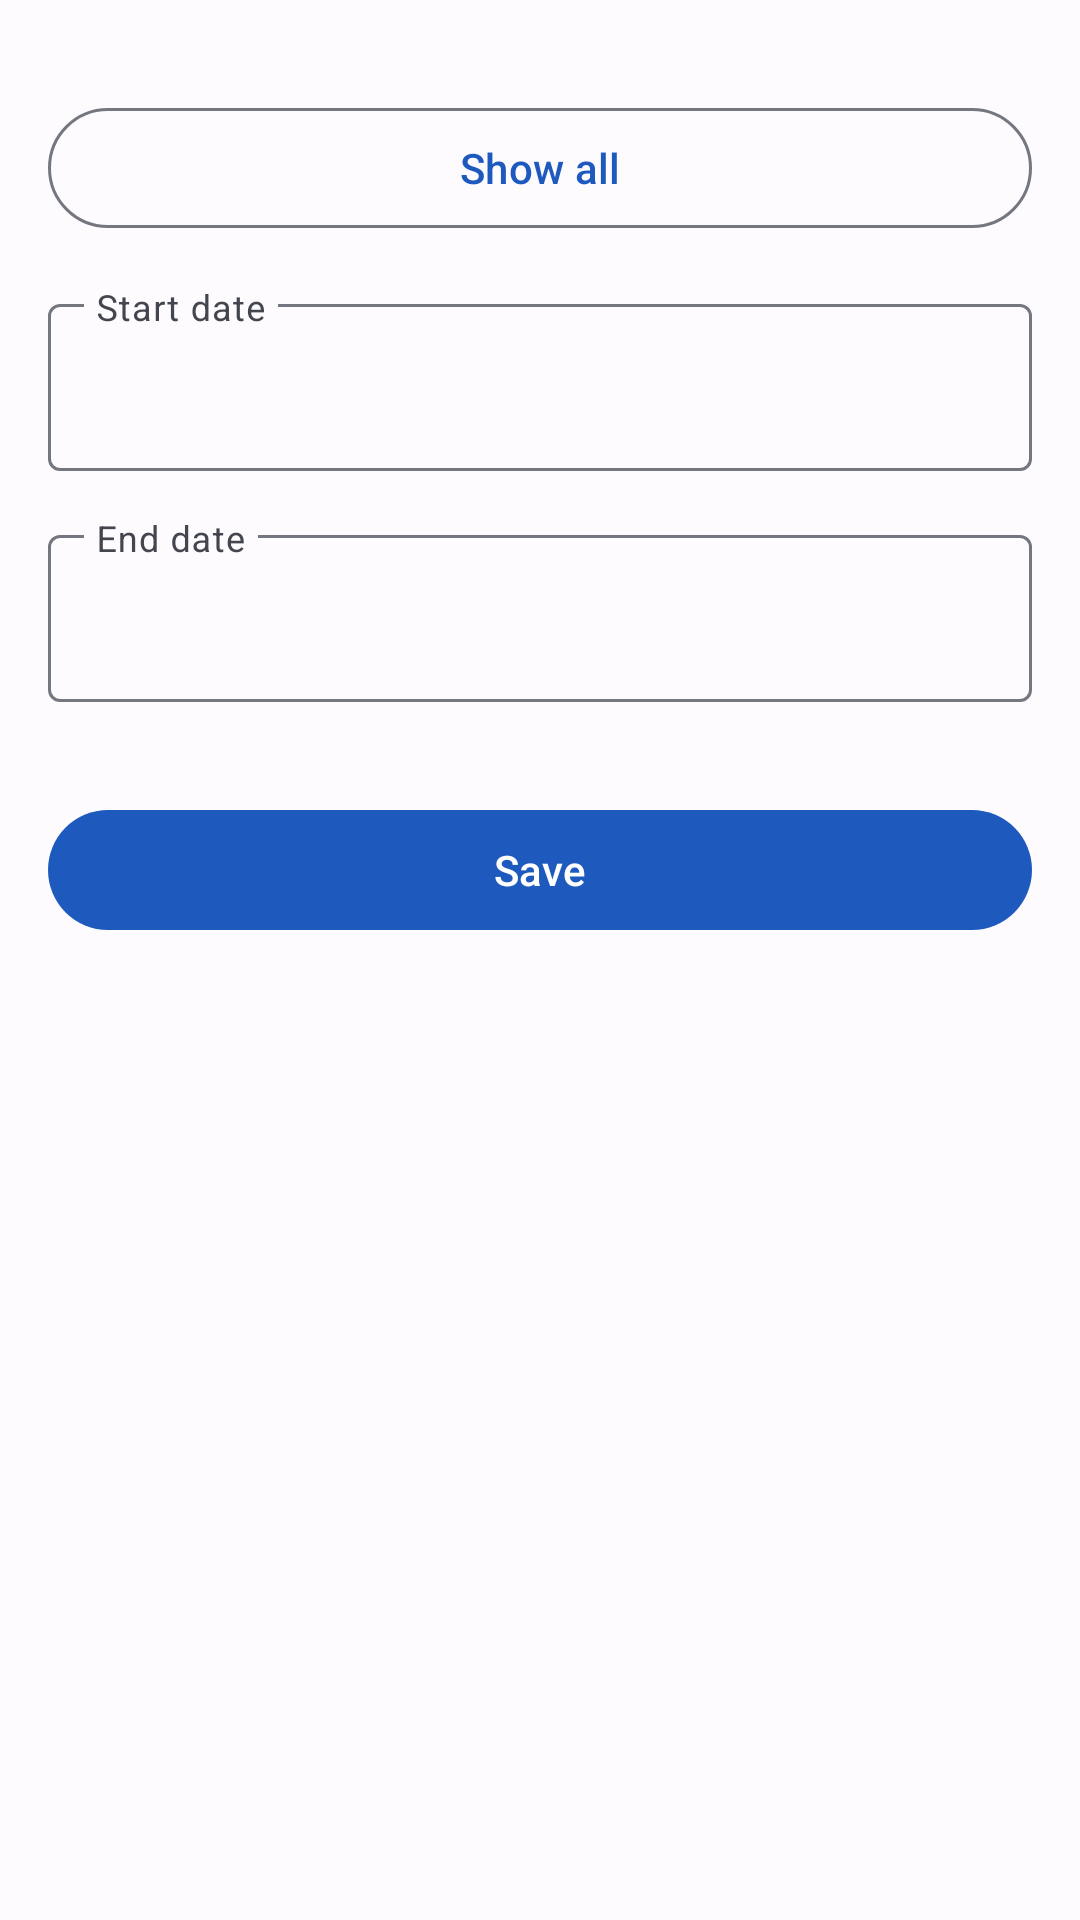

The Android layout XML behind this screen, and the referenced resources:
<!-- AndroidManifest.xml: application theme Theme.Dompet -->
<!-- res/layout/dialog_filter_calendar.xml -->
<?xml version="1.0" encoding="utf-8"?>
<androidx.constraintlayout.widget.ConstraintLayout xmlns:android="http://schemas.android.com/apk/res/android"
    xmlns:app="http://schemas.android.com/apk/res-auto"
    android:layout_width="match_parent"
    android:layout_height="match_parent"
    android:padding="16dp">

    <com.google.android.material.button.MaterialButton
        android:id="@+id/buttonShowAll"
        style="@style/Widget.Material3.Button.OutlinedButton"
        android:layout_width="match_parent"
        android:layout_height="wrap_content"
        android:layout_marginTop="16dp"
        android:text="@string/show_all"
        app:layout_constraintTop_toTopOf="parent" />

    <com.google.android.material.textfield.TextInputLayout
        android:id="@+id/layoutStartDate"
        android:layout_width="match_parent"
        android:layout_height="wrap_content"
        android:layout_marginTop="16dp"
        android:hint="@string/start_date"
        app:expandedHintEnabled="false"
        app:layout_constraintTop_toBottomOf="@id/buttonShowAll">

        <com.google.android.material.textfield.TextInputEditText
            android:id="@+id/inputStartDate"
            android:layout_width="match_parent"
            android:layout_height="wrap_content"
            android:clickable="true"
            android:focusable="false" />

    </com.google.android.material.textfield.TextInputLayout>

    <com.google.android.material.textfield.TextInputLayout
        android:id="@+id/layoutEndDate"
        android:layout_width="match_parent"
        android:layout_height="wrap_content"
        android:layout_marginTop="16dp"
        android:hint="@string/end_date"
        app:expandedHintEnabled="false"
        app:layout_constraintTop_toBottomOf="@id/layoutStartDate">

        <com.google.android.material.textfield.TextInputEditText
            android:id="@+id/inputEndDate"
            android:layout_width="match_parent"
            android:layout_height="wrap_content"
            android:clickable="true"
            android:focusable="false" />

    </com.google.android.material.textfield.TextInputLayout>

    <com.google.android.material.button.MaterialButton
        android:id="@+id/buttonSave"
        android:layout_width="match_parent"
        android:layout_height="wrap_content"
        android:layout_marginTop="32dp"
        android:text="@string/save"
        app:layout_constraintTop_toBottomOf="@+id/layoutEndDate" />

</androidx.constraintlayout.widget.ConstraintLayout>
<!-- resources referenced by this layout -->
<resources>
  <string name="end_date">End date</string>
  <string name="save">Save</string>
  <string name="show_all">Show all</string>
  <string name="start_date">Start date</string>
  <style name="Theme.Dompet" parent="Base.Theme.Dompet" />
  <color name="md_theme_light_primary">#1E5ABE</color>
  <color name="md_theme_light_onPrimary">#FFFFFF</color>
  <color name="md_theme_light_primaryContainer">#D9E2FF</color>
  <color name="md_theme_light_onPrimaryContainer">#001944</color>
  <color name="md_theme_light_secondary">#B90063</color>
  <color name="md_theme_light_onSecondary">#FFFFFF</color>
  <color name="md_theme_light_secondaryContainer">#FFD9E2</color>
  <color name="md_theme_light_onSecondaryContainer">#3E001D</color>
  <color name="md_theme_light_tertiary">#00677E</color>
  <color name="md_theme_light_onTertiary">#FFFFFF</color>
  <color name="md_theme_light_tertiaryContainer">#B5EBFF</color>
  <color name="md_theme_light_onTertiaryContainer">#001F28</color>
  <color name="md_theme_light_error">#BA1A1A</color>
  <color name="md_theme_light_onError">#FFFFFF</color>
  <color name="md_theme_light_errorContainer">#FFDAD6</color>
  <color name="md_theme_light_onErrorContainer">#410002</color>
  <color name="md_theme_light_outline">#757780</color>
  <color name="md_theme_light_background">#FEFBFF</color>
  <color name="md_theme_light_onBackground">#1B1B1F</color>
  <color name="md_theme_light_surface">#FEFBFF</color>
  <color name="md_theme_light_onSurface">#1B1B1F</color>
  <color name="md_theme_light_surfaceVariant">#E1E2EC</color>
  <color name="md_theme_light_onSurfaceVariant">#44464F</color>
  <color name="md_theme_light_inverseSurface">#303034</color>
  <color name="md_theme_light_inverseOnSurface">#F2F0F4</color>
  <color name="md_theme_light_inversePrimary">#B0C6FF</color>
</resources>
